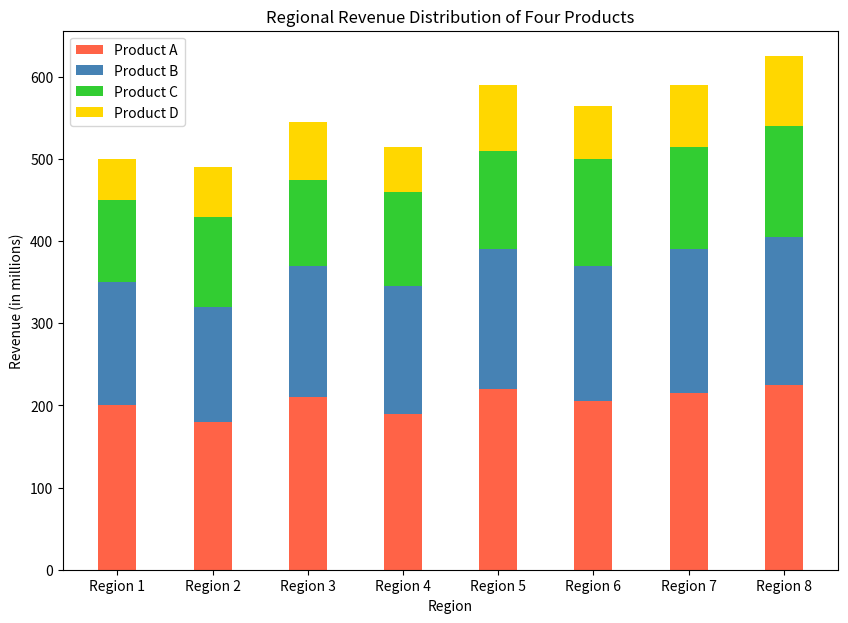

This chart was generated by the following Python code:

import matplotlib.pyplot as plt
import numpy as np

# Data
categories = ['Region 1', 'Region 2', 'Region 3', 'Region 4', 'Region 5', 'Region 6', 'Region 7', 'Region 8']
product_a = [200, 180, 210, 190, 220, 205, 215, 225]
product_b = [150, 140, 160, 155, 170, 165, 175, 180]
product_c = [100, 110, 105, 115, 120, 130, 125, 135]
product_d = [50, 60, 70, 55, 80, 65, 75, 85]

bar_width = 0.4  # Change the bar width
fig, ax = plt.subplots(figsize=(10, 7))  # Change the figure size

# Location of bars on x-axis
ind = np.arange(len(categories))

# Stacked bar chart
plt.bar(ind, product_a, width=bar_width, color='#FF6347')
plt.bar(ind, product_b, width=bar_width, bottom=product_a, color='#4682B4')
plt.bar(ind, product_c, width=bar_width, bottom=np.add(product_a, product_b), color='#32CD32')
plt.bar(ind, product_d, width=bar_width, bottom=np.add(product_a, np.add(product_b, product_c)), color='#FFD700')

# Labels and Titles
ax.set_ylabel('Revenue (in millions)')
ax.set_title('Regional Revenue Distribution of Four Products')
ax.set_xticks(ind)
ax.set_xticklabels(categories)
ax.set_xlabel('Region')

# Legend
plt.legend(['Product A', 'Product B', 'Product C', 'Product D'], loc='upper left')

# Display the chart
plt.show()
